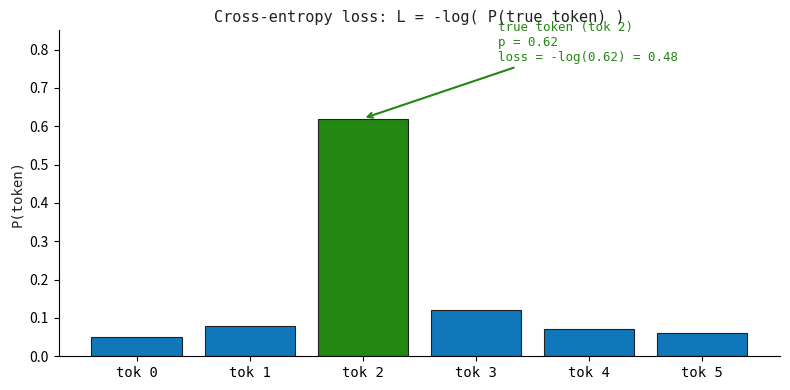

Here is the Python script that generated this plot: (Note: this script raises an exception after producing the figure.)
import matplotlib.pyplot as plt
import numpy as np

DARK='#222222'; BLUE='#1177BB'; GREEN='#228811'; MONO='monospace'

def loss_diagram():
    probs = np.array([0.05, 0.08, 0.62, 0.12, 0.07, 0.06])
    true_idx = 2
    colors = [GREEN if i == true_idx else BLUE for i in range(len(probs))]

    fig, ax = plt.subplots(figsize=(8, 4), facecolor='white')
    ax.set_facecolor('white')
    ax.bar(range(len(probs)), probs, color=colors, edgecolor=DARK, lw=0.8)
    ax.set_xticks(range(len(probs)))
    ax.set_xticklabels([f'tok {i}' for i in range(len(probs))],
                       fontfamily=MONO, fontsize=10)
    ax.set_ylabel('P(token)', fontfamily=MONO, fontsize=10, color=DARK)
    ax.set_ylim(0, 0.85)
    ax.set_title('Cross-entropy loss: L = -log( P(true token) )',
                 fontfamily=MONO, fontsize=11, color=DARK)

    p = probs[true_idx]
    loss = -np.log(p)
    ax.annotate(f'true token (tok {true_idx})\np = {p:.2f}\nloss = -log({p:.2f}) = {loss:.2f}',
                xy=(true_idx, p), xytext=(true_idx+1.2, p+0.15),
                fontsize=9, fontfamily=MONO, color=GREEN,
                arrowprops=dict(arrowstyle='->', color=GREEN, lw=1.5))

    for sp in ['top','right']: ax.spines[sp].set_visible(False)
    plt.tight_layout()
    plt.savefig('images/ch09_loss.png', dpi=150,
                bbox_inches='tight', facecolor='white')
    plt.close()

if __name__ == '__main__':
    loss_diagram()
    print('ch09 done')
